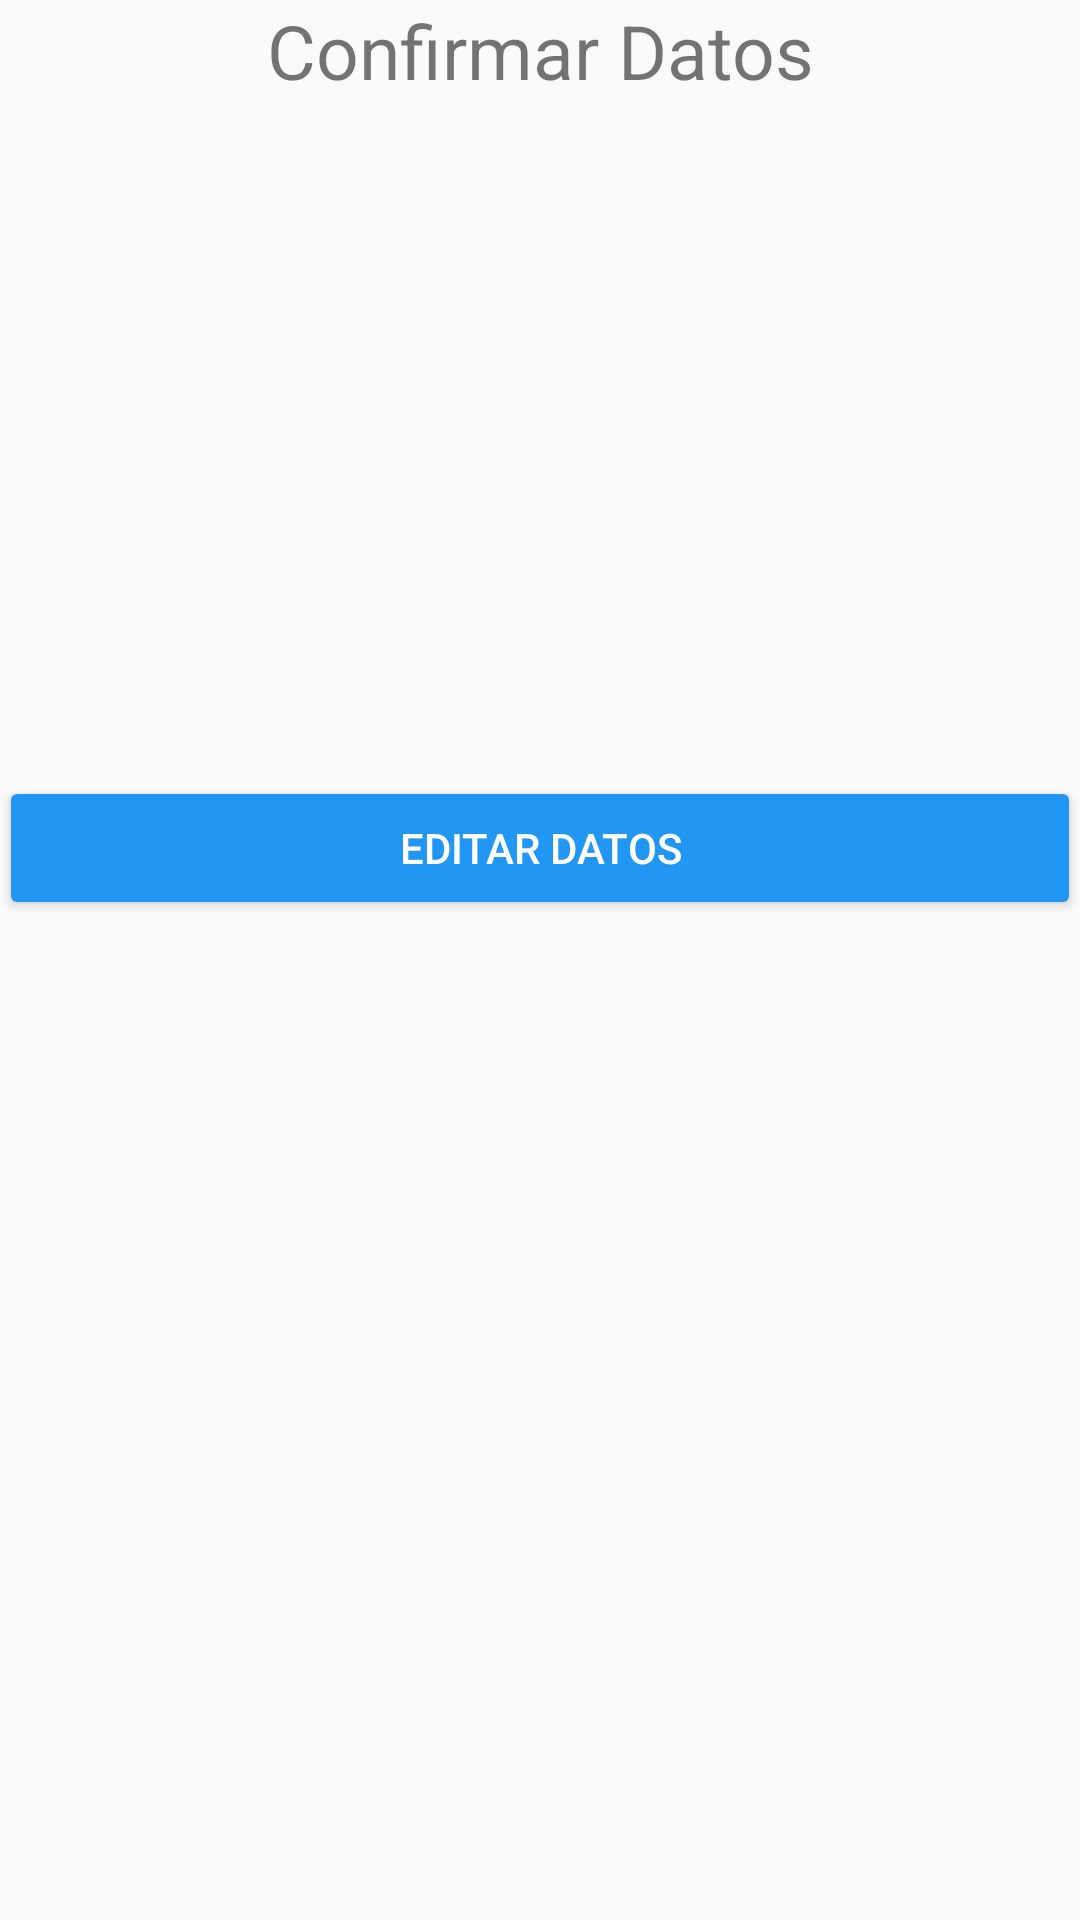

Reconstruct the res/layout file that produces this screen, plus the resources it refers to.
<!-- AndroidManifest.xml: application theme AppTheme -->
<!-- res/layout/activity_datos_contacto.xml -->
<?xml version="1.0" encoding="utf-8"?>
<RelativeLayout xmlns:android="http://schemas.android.com/apk/res/android"
    xmlns:tools="http://schemas.android.com/tools"
    android:layout_width="match_parent"
    android:layout_height="match_parent"
    android:paddingBottom="@dimen/activity_vertical_margin"
    android:paddingLeft="@dimen/activity_horizontal_margin"
    android:paddingRight="@dimen/activity_horizontal_margin"
    android:paddingTop="@dimen/activity_vertical_margin"
    tools:context=".Datos_contacto">

    <TextView
        android:id="@+id/tvtitulo"
        android:layout_width="match_parent"
        android:layout_height="wrap_content"
        android:text="Confirmar Datos"
        android:gravity="center"
        android:textSize="25dp"
        />

    <TextView
        android:id="@+id/tvnombre"
        android:layout_width="match_parent"
        android:layout_height="wrap_content"
        android:layout_below="@id/tvtitulo"
        android:layout_marginTop="30dp"
        />
    <TextView
        android:id="@+id/tvfecha"
        android:layout_width="match_parent"
        android:layout_height="wrap_content"
        android:layout_below="@id/tvnombre"
        />
    <TextView
        android:id="@+id/tvtelefono"
        android:layout_width="match_parent"
        android:layout_height="wrap_content"
        android:layout_below="@+id/tvfecha"
        />
    <TextView
        android:id="@+id/tvemail"
        android:layout_width="match_parent"
        android:layout_height="wrap_content"
        android:layout_below="@+id/tvtelefono"
        />
    <TextView
        android:id="@+id/tvdescripcion"
        android:layout_width="match_parent"
        android:layout_height="wrap_content"
        android:layout_below="@+id/tvemail"
        />

    <Button
        android:id="@+id/btnBack"
        android:layout_width="match_parent"
        android:layout_height="wrap_content"
        android:layout_below="@id/tvdescripcion"
        android:text="@string/btn_regresar"
        android:layout_marginTop="100dp"
        android:theme="@style/RaisedButton"
        />



</RelativeLayout>
<!-- resources referenced by this layout -->
<resources>
  <string name="btn_regresar">Editar Datos</string>
  <style name="RaisedButton" parent="Theme.AppCompat.Light">
          <item name="colorButtonNormal">@color/colorPrimary</item>
          <item name="colorControlHighlight">@color/colorBlanco</item>
          <item name="android:textColor">@color/colorBlanco</item>
  
      </style>
  <style name="AppTheme" parent="Theme.AppCompat.Light.DarkActionBar">
          
          <item name="colorPrimary">@color/colorPrimary</item>
          <item name="colorPrimaryDark">@color/colorPrimaryDark</item>
          <item name="colorAccent">@color/colorAccent</item>
      </style>
  <color name="colorPrimary">#2196F3</color>
  <color name="colorBlanco">#FFFFFF</color>
  <color name="colorPrimaryDark">#1976D2</color>
  <color name="colorAccent">#00BCD4</color>
</resources>
